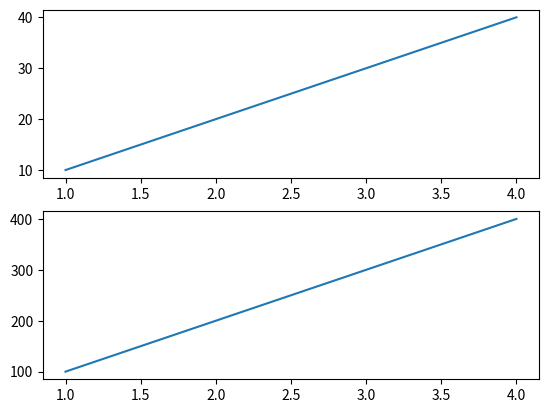

Write the Python code that produced this figure.
import matplotlib.pyplot as plt
from matplotlib import font_manager, rc
from numpy.random import randn
import numpy as np



def ex1():
    plt.plot([1,2,3,4],[10,20,30,40])
    plt.show()

def ex2():
    fig = plt.figure()
    sp1 = fig.add_subplot(2,1,1)
    sp1.plot([1,2,3,4],[10,20,30,40])

    sp1 = fig.add_subplot(2,1,2)  #그래프(플랏)는 피규어 객체내에 존재
    sp1.plot([1,2,3,4],[100,200,300,400])

    plt.show()


def ex3():

    fig = plt.figure()
    sp1 = fig.add_subplot(2,2,1) # 4개짜리 그래프의 1개 선택 2by2
    sp1.plot(randn(50).cumsum() , 'k--') #k 디폴트검정색 --그래프 대쉬형태로 하겠다


    sp2 = fig.add_subplot(2,2,2)
    sp2.hist(randn(1000), bins=20, color='k', alpha=0.3)


    sp3 = fig.add_subplot(2,2,3)
    sp3.scatter(np.arange(100), np.arange(100)+3*randn(100))

def ex4():
   fig, subplot =  plt.subplots(1,1)  #튜플리턴
   subplot.plot([10,20,30,40])

   #plt.show()

def ex5():
    fig,subplots = plt.subplots(2,2, sharex=True, sharey=True)
    for i in range(2): # 0,1
        for j in range(2):
            subplots[i,j].hist(randn(100), bins =20, color='k', alpha=0.3)

    #4개 그래프 간격 붙히기
    plt.subplots_adjust(wspace=0, hspace=0)


def ex6():
    fig, subplot = plt.subplots(1, 1)  # 튜플리턴
    subplot.plot([1,2,3,4],[10, 20, 30, 40],'go--') #점을 동그라미 그린색으로 그림

    plt.show()

def ex7():
    fig, subplot = plt.subplots(1, 1)  # 튜플리턴
    subplot.plot([1,2,3,4],[10, 20, 30, 40], color='g', linestyle='--', marker='o') #점을 동그라미 그린색으로 그림

    plt.show()
    
def ex8():
    fig, subplot = plt.subplots(1, 1)  # 튜플리턴
    subplot.plot([1,2,3,4],[10, 20, 30, 40], 
                 color='#335599',
                 linestyle='solid', #꽉채운
                 marker='v') #점을 .으로 그린색으로 그림

    plt.show()

def ex9():
    fig, subplot = plt.subplots(1, 1)  # 튜플리턴
    data = randn(50).cumsum()

    subplot.plot(data,
                 color='black',
                 linestyle='dashed',
                 label='aaa'
                 )
    subplot.plot(data,
                 color='blue',
                 drawstyle='steps-mid',#계단형
                 label='ex9-2'
                 )
    #legend
    plt.legend(loc='bbb')
    plt.show()

def ex10():
    fig, subplot = plt.subplots(1, 1)  # 튜플리턴
    subplot.plot(randn(1000).cumsum())
    subplot.set_xticks([0,100,200,300,400,500,600,700,800,900,1000]) # set_xticks : x축변경



    plt.show()


def ex11():
    fig, subplot = plt.subplots(1, 1)  # 튜플리턴
    subplot.plot(randn(1000).cumsum())
    subplot.set_xticks([0,100,200,300,400,500,600,700,800,900,1000]) # set_xticks : x축변경

    subplot.set_xticklabels(['pt0','pt1','pt2','pt3','pt4','pt5','pt6','pt7','pt8','pt9','pt10'],
                            rotation=30,
                            fontsize='small'
                            )
    subplot.set_xlabel('Points')
    subplot.set_title('Matplotlib Test')
    plt.show()


def ex12():
    fig, subplots = plt.subplots(1, 1)

    subplots.plot(randn(1000).cumsum(), 'k', label='one')
    subplots.plot(randn(1000).cumsum(), 'k-.', label='two')
    subplots.plot(randn(1000).cumsum(), 'k.', label='three')

    plt.legend(loc='best')
    plt.show()


def ex13():
    '''
    font_filename = 'c:/Windows/fonts/malgun.ttf'
    font_name = font_manager.FontProperties(fname=font_filename).get_name()
    print(font_name) # Malgun Gothic

    font_options = {'family': 'Malgun Gothic'}
    plt.rc('font', **font_options)
    plt.rc('axes', unicode_minus=False) #-는 유니코드 안쓰고 아스키거 쓰겠다
    '''

    fig, subplots = plt.subplots(1, 1)

    subplots.plot(randn(1000).cumsum(), 'k', label='기본')
    subplots.plot(randn(1000).cumsum(), 'k--', label='대시')
    subplots.plot(randn(1000).cumsum(), 'k.', label='점')

    subplots.set_xticklabels(
        ['pt0', 'pt1', 'pt2', 'pt3', 'pt4', 'pt5', 'pt6', 'pt7', 'pt8', 'pt9', 'pt10'],
        rotation=30,
        fontsize='small')
    subplots.set_xlabel('포인트')
    subplots.set_title('예제12 한글처리')
    plt.legend(loc='best')
    plt.show()


if __name__=='__main__':
    ex2()